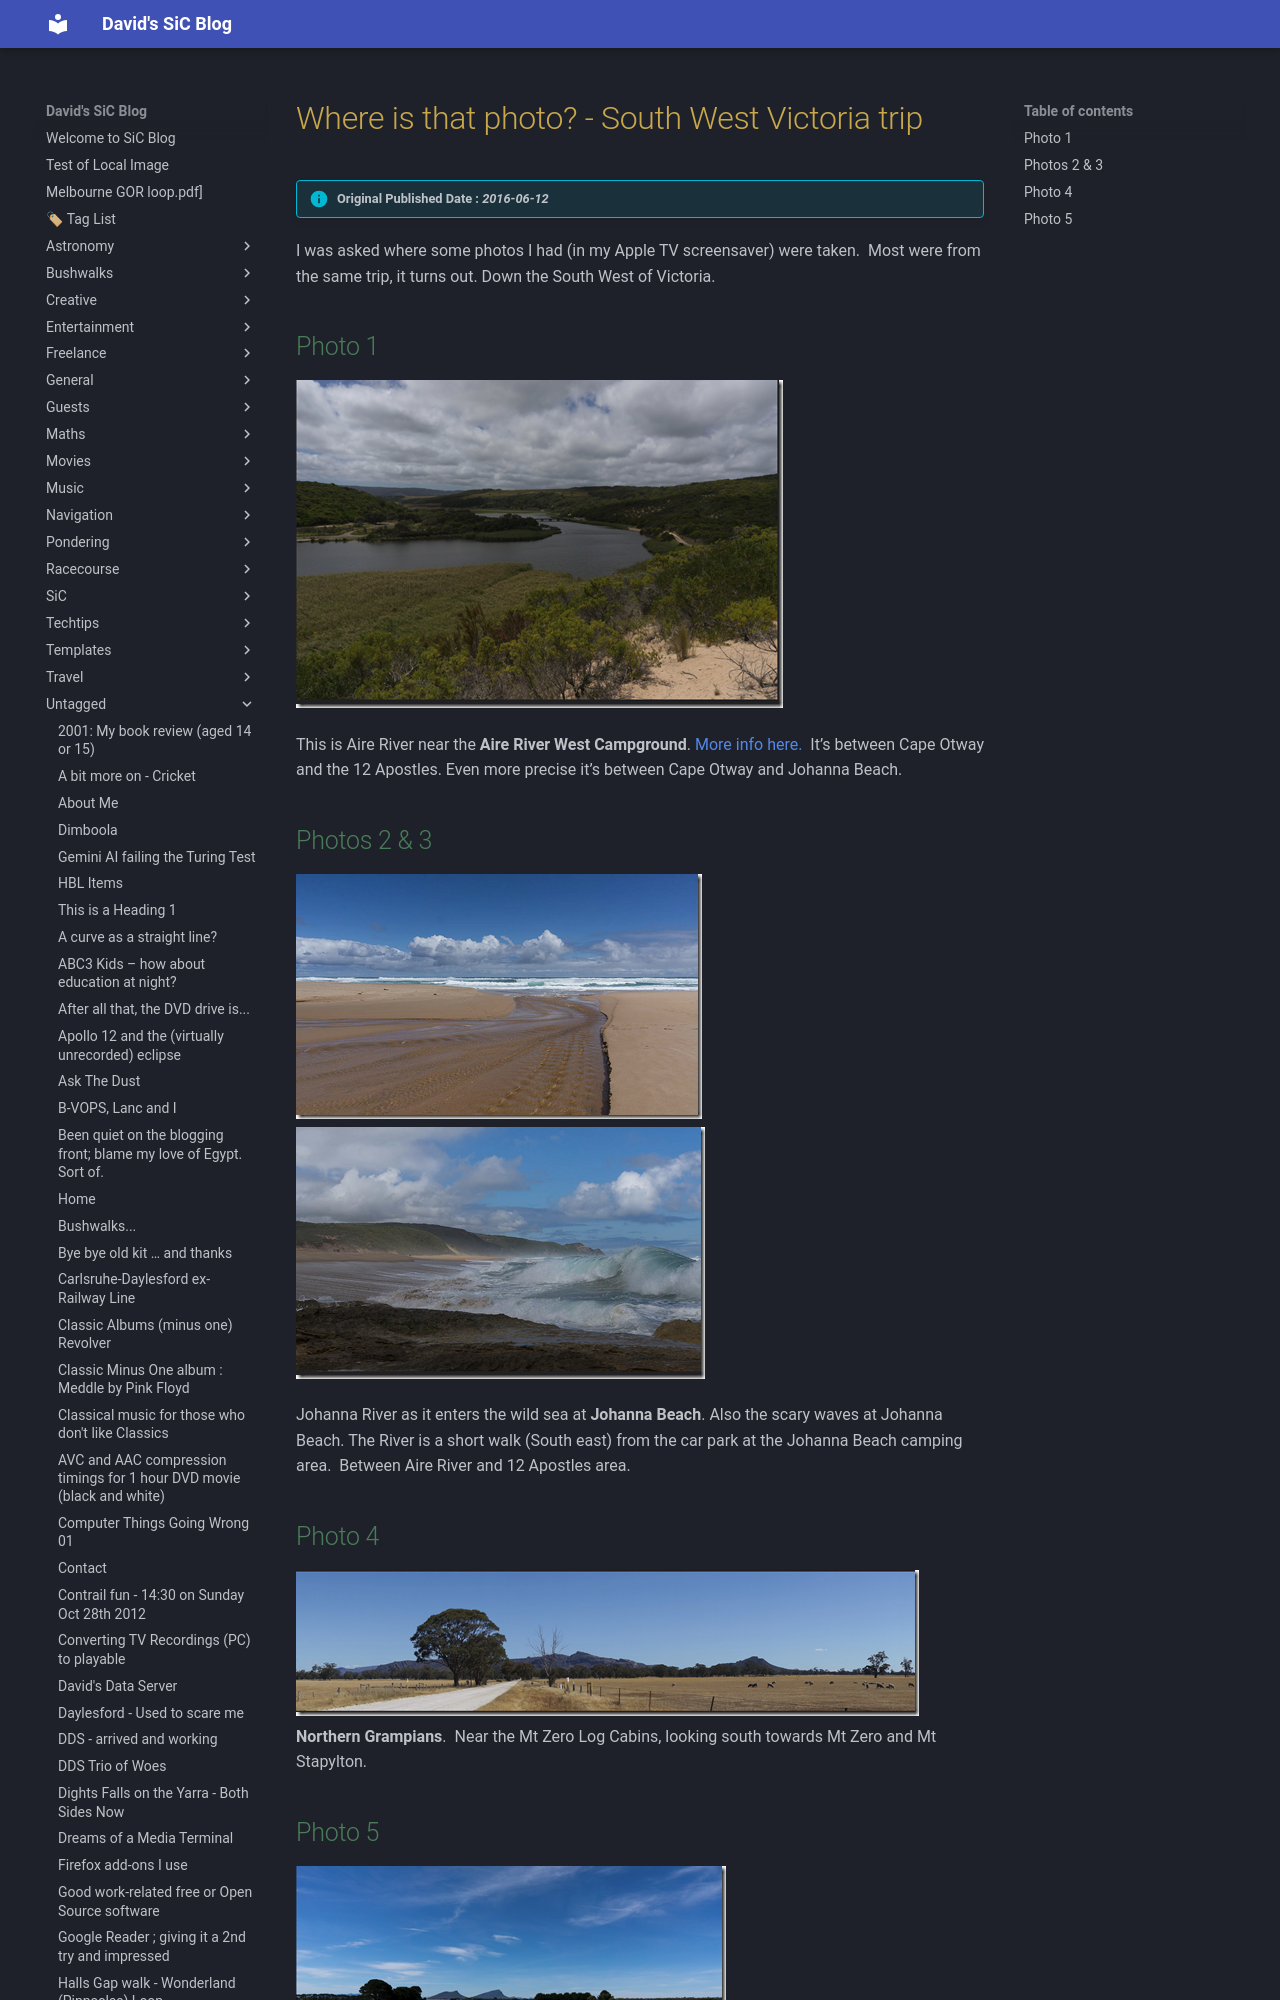

repository: dwids/dwids.github.io · page: Untagged/where-is-that-photo-south-west-victoria-trip/index.html · generator: mkdocs

---
date: 2016-06-12T11:12:30.000Z
lastmod: 2024-11-22T05:59:50.000Z
title: Where is that photo? - South West Victoria trip
draft: false
slug: where-is-that-photo-south-west-victoria-trip

cover:
    image: https://plus.unsplash.com/premium_photo-1720744786849-a7412d24ffbf?w=400&auto=format&fit=crop&q=60&ixlib=rb-4.0.3&ixid=M3wxMjA3fDB8MHxzZWFyY2h8MXx8YmxvZ3xlbnwwfHwwfHx8MA%3D%3D
    alt: Where is that photo? - South West Victoria trip
description: 
---

> [!info] Original Published Date : *2016-06-12*

I was asked where some photos I had (in my Apple TV screensaver) were taken.  Most were from the same trip, it turns out. Down the South West of Victoria.
